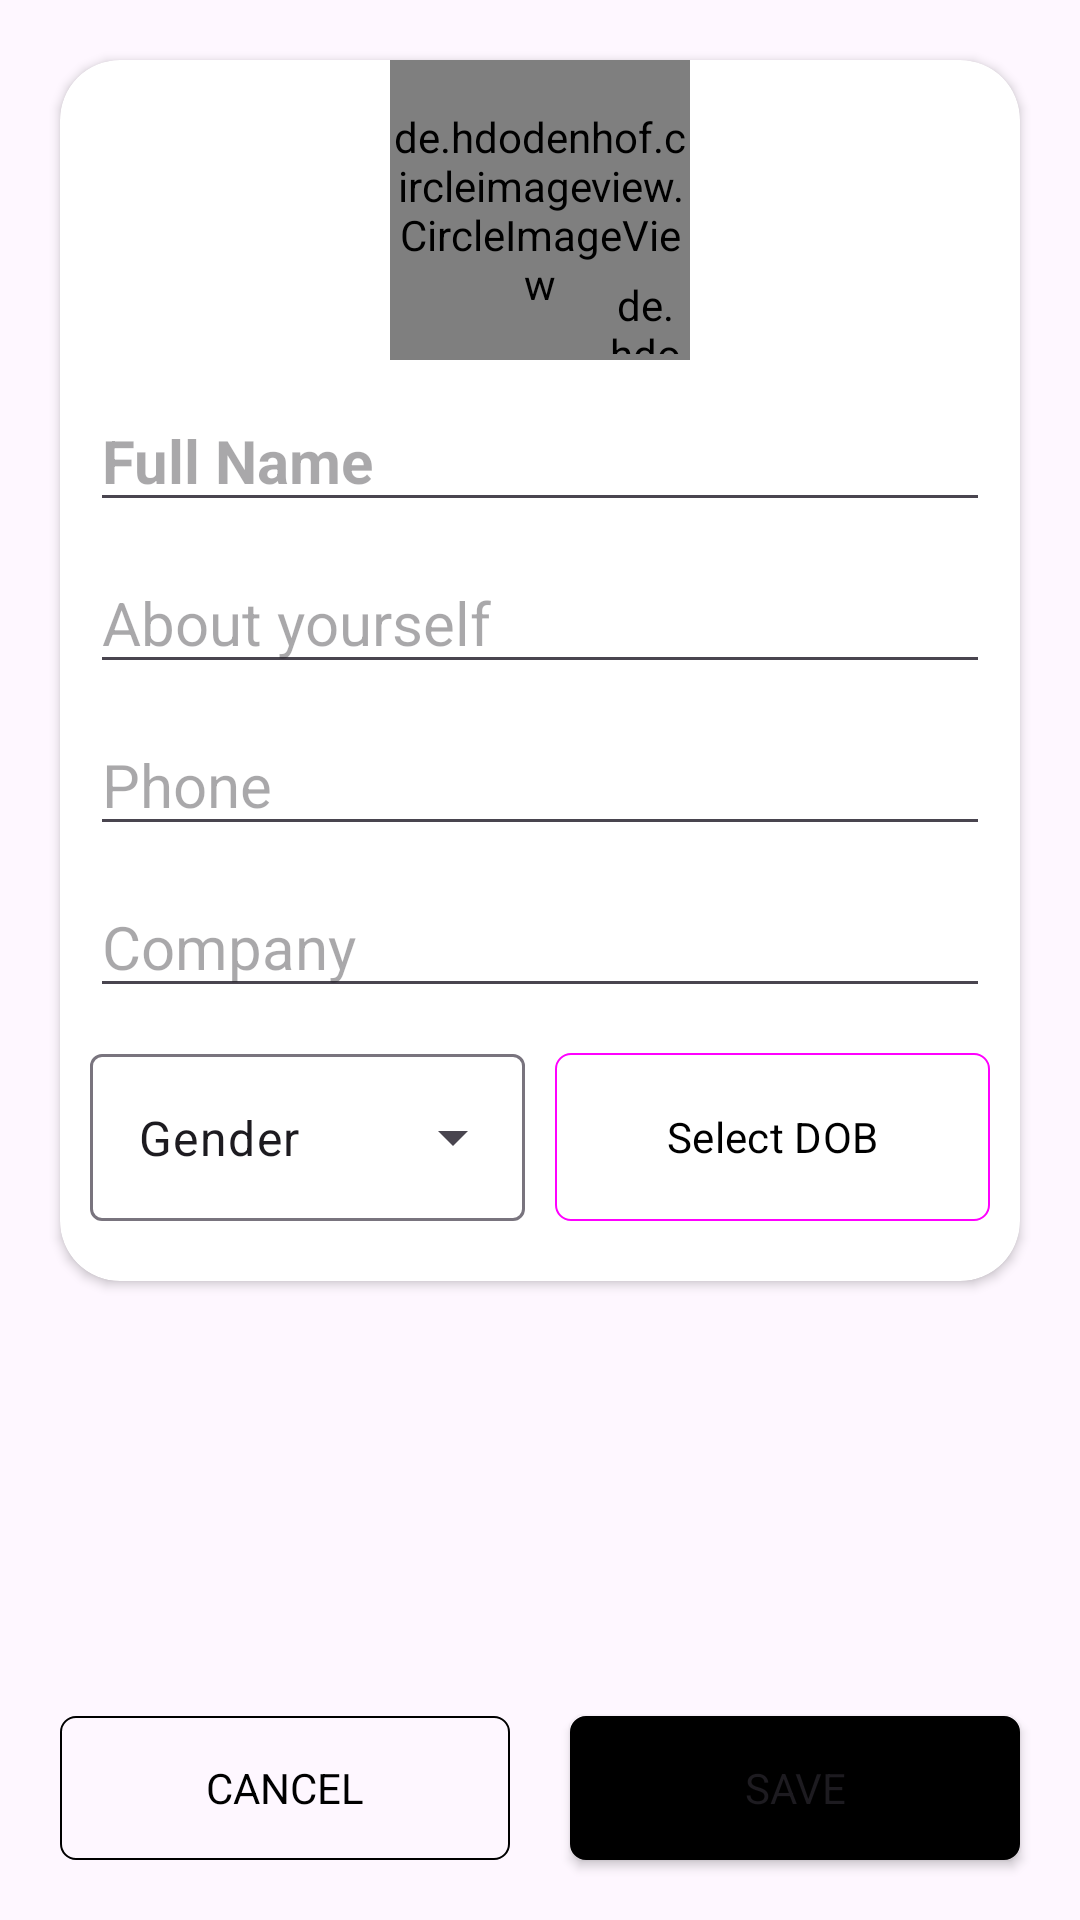

Here is an Android app screen rendered from its layout file. Give the layout XML and the strings, colors and styles it references.
<!-- AndroidManifest.xml: application theme Theme.Tappze -->
<!-- res/layout/fragment_edit_profile.xml -->
<?xml version="1.0" encoding="utf-8"?>
<ScrollView xmlns:android="http://schemas.android.com/apk/res/android"
    xmlns:app="http://schemas.android.com/apk/res-auto"
    xmlns:tools="http://schemas.android.com/tools"
    android:layout_width="match_parent"
    android:layout_height="match_parent"
    android:fillViewport="true"
    tools:context=".fragments.ProfileFragment">

    <androidx.constraintlayout.widget.ConstraintLayout
        android:layout_width="match_parent"
        android:layout_height="wrap_content"
        android:orientation="vertical">


        <androidx.cardview.widget.CardView
            android:id="@+id/cardView"
            android:layout_width="match_parent"
            android:layout_height="wrap_content"
            android:layout_margin="20dp"
            android:layout_marginStart="20dp"
            android:layout_weight="3"
            android:elevation="20dp"
            app:cardCornerRadius="20dp"
            app:layout_constraintEnd_toEndOf="parent"
            app:layout_constraintStart_toStartOf="@+id/rvGrid"
            app:layout_constraintTop_toTopOf="parent">

            <androidx.constraintlayout.widget.ConstraintLayout
                android:layout_width="match_parent"
                android:layout_height="wrap_content">

                <de.hdodenhof.circleimageview.CircleImageView
                    android:id="@+id/profilePhoto"
                    android:layout_width="100dp"
                    android:layout_height="100dp"
                    android:src="@drawable/placeholder"
                    app:civ_border_color="@color/black"
                    app:civ_border_width="2dp"
                    app:layout_constraintEnd_toEndOf="parent"
                    app:layout_constraintStart_toStartOf="parent"
                    app:layout_constraintTop_toTopOf="parent" />

                <de.hdodenhof.circleimageview.CircleImageView
                    android:id="@+id/selectPhoto"
                    android:layout_width="30dp"
                    android:layout_height="30dp"
                    android:background="@drawable/shape"
                    android:clickable="true"
                    android:padding="2dp"
                    android:src="@drawable/ic_baseline_add_24"
                    app:civ_border_color="@color/black"
                    app:civ_border_width="1dp"
                    app:layout_constraintBottom_toBottomOf="@+id/profilePhoto"
                    app:layout_constraintEnd_toEndOf="@+id/profilePhoto" />

                <EditText
                    android:id="@+id/edtName"
                    android:layout_width="match_parent"
                    android:layout_height="wrap_content"
                    android:layout_margin="10dp"
                    android:drawableStart="@drawable/ic_outline_edit_24"
                    android:drawablePadding="10dp"
                    android:hint="Full Name"
                    android:maxLines="1"
                    android:textColor="@color/black"
                    android:textSize="20sp"
                    android:textStyle="bold"
                    app:layout_constraintEnd_toEndOf="parent"
                    app:layout_constraintStart_toStartOf="parent"
                    app:layout_constraintTop_toBottomOf="@+id/profilePhoto" />

                <EditText
                    android:id="@+id/edtAbout"
                    android:layout_width="match_parent"
                    android:layout_height="wrap_content"
                    android:layout_margin="10dp"
                    android:drawableStart="@drawable/ic_outline_edit_24"
                    android:drawablePadding="10dp"
                    android:hint="About yourself"
                    android:textColor="@color/black"
                    android:textSize="20sp"
                    app:layout_constraintEnd_toEndOf="parent"
                    app:layout_constraintStart_toStartOf="parent"
                    app:layout_constraintTop_toBottomOf="@+id/edtName" />

                <EditText
                    android:id="@+id/edtPhone"
                    android:layout_width="match_parent"
                    android:layout_height="wrap_content"
                    android:layout_margin="10dp"
                    android:drawableStart="@drawable/ic_outline_edit_24"
                    android:drawablePadding="10dp"
                    android:hint="Phone"
                    android:maxLines="1"
                    android:textColor="@color/black"
                    android:textSize="20sp"
                    app:layout_constraintEnd_toEndOf="parent"
                    app:layout_constraintStart_toStartOf="parent"
                    app:layout_constraintTop_toBottomOf="@+id/edtAbout" />

                <EditText
                    android:id="@+id/edtCompany"
                    android:layout_width="match_parent"
                    android:layout_height="wrap_content"
                    android:layout_margin="10dp"
                    android:drawableStart="@drawable/ic_outline_edit_24"
                    android:drawablePadding="10dp"
                    android:hint="Company"
                    android:maxLines="1"
                    android:textColor="@color/black"
                    android:textSize="20sp"
                    app:layout_constraintEnd_toEndOf="parent"
                    app:layout_constraintStart_toStartOf="parent"
                    app:layout_constraintTop_toBottomOf="@+id/edtPhone" />

                <com.google.android.material.textfield.TextInputLayout
                    android:id="@+id/inputLayoutGender"
                    style="@style/Widget.Material3.TextInputLayout.OutlinedBox.ExposedDropdownMenu"
                    android:layout_width="0dp"
                    android:layout_height="wrap_content"
                    android:layout_marginStart="10dp"
                    android:layout_marginTop="10dp"
                    android:layout_marginEnd="10dp"
                    android:layout_marginBottom="20dp"
                    app:layout_constraintBottom_toBottomOf="parent"
                    app:layout_constraintEnd_toStartOf="@+id/appCompatButton"
                    app:layout_constraintHorizontal_bias="0.5"
                    app:layout_constraintStart_toStartOf="parent"
                    app:layout_constraintTop_toBottomOf="@+id/edtCompany">

                    <AutoCompleteTextView
                        android:id="@+id/ddGender"
                        android:layout_width="match_parent"
                        android:layout_height="wrap_content"
                        android:inputType="none"
                        android:text="Gender" />

                </com.google.android.material.textfield.TextInputLayout>

                <Button
                    android:id="@+id/appCompatButton"
                    style="@style/Widget.Material3.Button"
                    android:layout_width="0dp"
                    android:layout_height="0dp"
                    android:layout_marginTop="5dp"
                    android:layout_marginEnd="10dp"
                    android:background="@drawable/border_button"
                    android:text="@string/select_dob"
                    android:textColor="@color/black"
                    app:layout_constraintBottom_toBottomOf="@+id/inputLayoutGender"
                    app:layout_constraintEnd_toEndOf="parent"
                    app:layout_constraintHorizontal_bias="0.5"
                    app:layout_constraintStart_toEndOf="@+id/inputLayoutGender"
                    app:layout_constraintTop_toTopOf="@+id/inputLayoutGender" />

            </androidx.constraintlayout.widget.ConstraintLayout>
        </androidx.cardview.widget.CardView>

        <androidx.recyclerview.widget.RecyclerView
            android:id="@+id/rvGrid"
            android:layout_width="0dp"
            android:layout_height="0dp"
            android:layout_marginStart="10dp"
            android:layout_marginEnd="10dp"
            android:layout_marginBottom="20dp"
            app:layoutManager="androidx.recyclerview.widget.GridLayoutManager"
            app:layout_constraintBottom_toTopOf="@+id/btnCancel"
            app:layout_constraintEnd_toEndOf="parent"
            app:layout_constraintStart_toStartOf="parent"
            app:layout_constraintTop_toBottomOf="@+id/cardView"
            app:spanCount="3"
            tools:listitem="@layout/grid_item">

        </androidx.recyclerview.widget.RecyclerView>

        <Button
            android:id="@+id/btnCancel"
            android:layout_width="0dp"
            android:layout_height="wrap_content"
            android:layout_marginStart="20dp"
            android:layout_marginEnd="10dp"
            android:layout_marginBottom="20dp"
            android:background="@drawable/border_button"
            android:text="Cancel"
            android:textColor="@color/black"
            app:layout_constraintBottom_toBottomOf="parent"
            app:layout_constraintEnd_toStartOf="@+id/btnSave"
            app:layout_constraintHorizontal_bias="0.5"
            app:layout_constraintStart_toStartOf="parent" />

        <Button
            android:id="@+id/btnSave"
            android:background="@drawable/border_button2"
            android:layout_width="0dp"
            android:layout_height="wrap_content"
            android:layout_marginStart="10dp"
            android:layout_marginEnd="20dp"
            android:layout_marginBottom="20dp"
            android:text="Save"
            app:layout_constraintBottom_toBottomOf="parent"
            app:layout_constraintEnd_toEndOf="parent"
            app:layout_constraintHorizontal_bias="0.5"
            app:layout_constraintStart_toEndOf="@+id/btnCancel" />

    </androidx.constraintlayout.widget.ConstraintLayout>


</ScrollView>
<!-- res/layout/grid_item.xml (included above) -->
<?xml version="1.0" encoding="utf-8"?>
<LinearLayout xmlns:android="http://schemas.android.com/apk/res/android"
    xmlns:tools="http://schemas.android.com/tools"
    android:orientation="vertical"
    android:layout_width="match_parent"
    android:layout_height="wrap_content"
    android:id="@+id/grid_item"
    android:layout_margin="10dp"
    android:gravity="center">

    <ImageView
        android:id="@+id/imageView"
        android:layout_width="80dp"
        android:layout_height="80dp"
        tools:srcCompat="@tools:sample/avatars" />

    <TextView
        android:id="@+id/textView"
        android:layout_width="match_parent"
        android:layout_height="wrap_content"
        android:text="TextView"
        android:gravity="center"/>
</LinearLayout>
<!-- resources referenced by this layout -->
<resources>
  <color name="black">#FF000000</color>
  <!-- drawable border_button (drawable) -->
  <?xml version="1.0" encoding="utf-8"?>
  <shape xmlns:android="http://schemas.android.com/apk/res/android">
      <corners  android:radius="5dp"/>
      <solid android:color="#00FFFFFF"/>
      <stroke android:width="0.7dp" />
  </shape>
  <!-- drawable border_button2 (drawable-v24) -->
  <?xml version="1.0" encoding="utf-8"?>
  <shape xmlns:android="http://schemas.android.com/apk/res/android">
      <corners  android:radius="5dp"/>
      <solid android:color="@color/black"/>
      <stroke android:width="0.7dp" />
  </shape>
  <string name="select_dob">Select DOB</string>
  <style name="Theme.Tappze" parent="Theme.Material3.DayNight.NoActionBar">
          
          <item name="colorPrimary">@color/black</item>
          <item name="colorPrimaryVariant">@color/black</item>
          <item name="colorOnPrimary">@color/white</item>
          
          <item name="colorSecondary">#080908</item>
          <item name="colorSecondaryVariant">@color/black</item>
          <item name="colorOnSecondary">@color/black</item>
          
          <item name="android:statusBarColor">?attr/colorPrimaryVariant</item>
          
          <item name="fontFamily">sans-serif</item>
      </style>
  <color name="white">#FFFFFFFF</color>
</resources>
